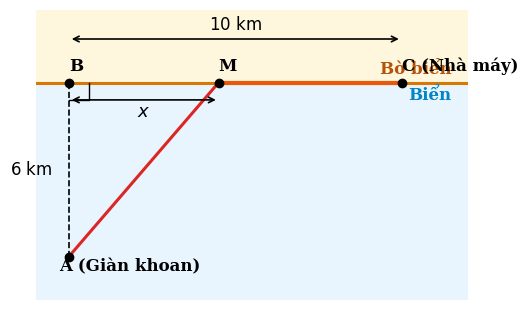

Write Python code to recreate this figure. (Note: this script raises an exception after producing the figure.)
import os
os.environ['MPLCONFIGDIR'] = os.path.abspath('assets/.mpl')
import matplotlib
matplotlib.use('Agg')
import matplotlib.pyplot as plt
import numpy as np
from matplotlib.patches import Polygon

fig, ax = plt.subplots(figsize=(5.4, 3.2), dpi=300)
ax.set_xlim(-1, 12)
ax.set_ylim(-7.5, 2.5)
ax.axis('off')

# Biển (vùng y < 0) và Đất liền (vùng y >= 0)
poly_sea = Polygon([(-1, -7.5), (12, -7.5), (12, 0), (-1, 0)], closed=True,
                   facecolor='#e0f2fe', edgecolor='none', alpha=0.7)
ax.add_patch(poly_sea)

poly_land = Polygon([(-1, 0), (12, 0), (12, 2.5), (-1, 2.5)], closed=True,
                    facecolor='#fef3c7', edgecolor='none', alpha=0.6)
ax.add_patch(poly_land)

# Bờ biển: đường thẳng y = 0
ax.plot([-1, 12], [0, 0], color='#d97706', lw=2.2)
ax.text(11.5, 0.3, r'Bờ biển', fontsize=12, fontweight='bold', family='serif', color='#b45309', ha='right')
ax.text(11.5, -0.6, r'Biển', fontsize=12, fontweight='bold', family='serif', color='#0284c7', ha='right')

# Tọa độ các điểm:
# B = (0, 0)
# A = (0, -6) (giàn khoan ngoài biển)
# C = (10, 0) (nhà máy trên bờ)
# M = (4.5, 0) (điểm nối trên bờ)
B = np.array([0.0, 0.0])
A = np.array([0.0, -6.0])
C = np.array([10.0, 0.0])
M = np.array([4.5, 0.0])

# Đường ống ngầm AM dưới biển (nét màu xanh đậm / đỏ nổi bật)
ax.plot([A[0], M[0]], [A[1], M[1]], color='#dc2626', lw=2.2, ls='-', label='Đường ống ngầm')
# Đường ống trên bờ MC
ax.plot([M[0], C[0]], [M[1], C[1]], color='#ea580c', lw=3.0, ls='-', label='Đường ống trên bờ')

# Đoạn AB vuông góc bờ biển
ax.plot([A[0], B[0]], [A[1], B[1]], 'k--', lw=1.2)
# Ký hiệu góc vuông tại B
ax.plot([0, 0.6, 0.6], [-0.6, -0.6, 0], 'k-', lw=1.0)

# Điểm A, B, M, C
pts = [('A (Giàn khoan)', A, 'left', (-0.3, -6.5)),
       ('B', B, 'center', (0.0, 0.4)),
       ('M', M, 'center', (4.5, 0.4)),
       ('C (Nhà máy)', C, 'center', (10.0, 0.4))]

for name, pt, ha, text_pos in pts:
    ax.plot(pt[0], pt[1], 'ko', ms=6)
    ax.text(text_pos[0], text_pos[1], name, fontsize=12, fontweight='bold', family='serif')

# Kích thước:
# AB = 6 km
ax.text(-0.5, -3.0, r'$6\text{ km}$', fontsize=12, fontweight='bold', family='serif', ha='right', va='center')
# BM = x
ax.annotate('', xy=(M[0], -0.6), xytext=(B[0], -0.6), arrowprops=dict(arrowstyle='<->', lw=1.2, color='black'))
ax.text(2.25, -1.2, r'$x$', fontsize=13, fontweight='bold', family='serif', ha='center')
# BC = 10 km
ax.annotate('', xy=(C[0], 1.5), xytext=(B[0], 1.5), arrowprops=dict(arrowstyle='<->', lw=1.2, color='black'))
ax.text(5.0, 1.8, r'$10\text{ km}$', fontsize=12, fontweight='bold', family='serif', ha='center')

plt.tight_layout()
plt.savefig('assets/de2_khao_sat_gian_khoan_cau4.png', bbox_inches='tight', pad_inches=0.03)
plt.close()
print("Saved assets/de2_khao_sat_gian_khoan_cau4.png")
